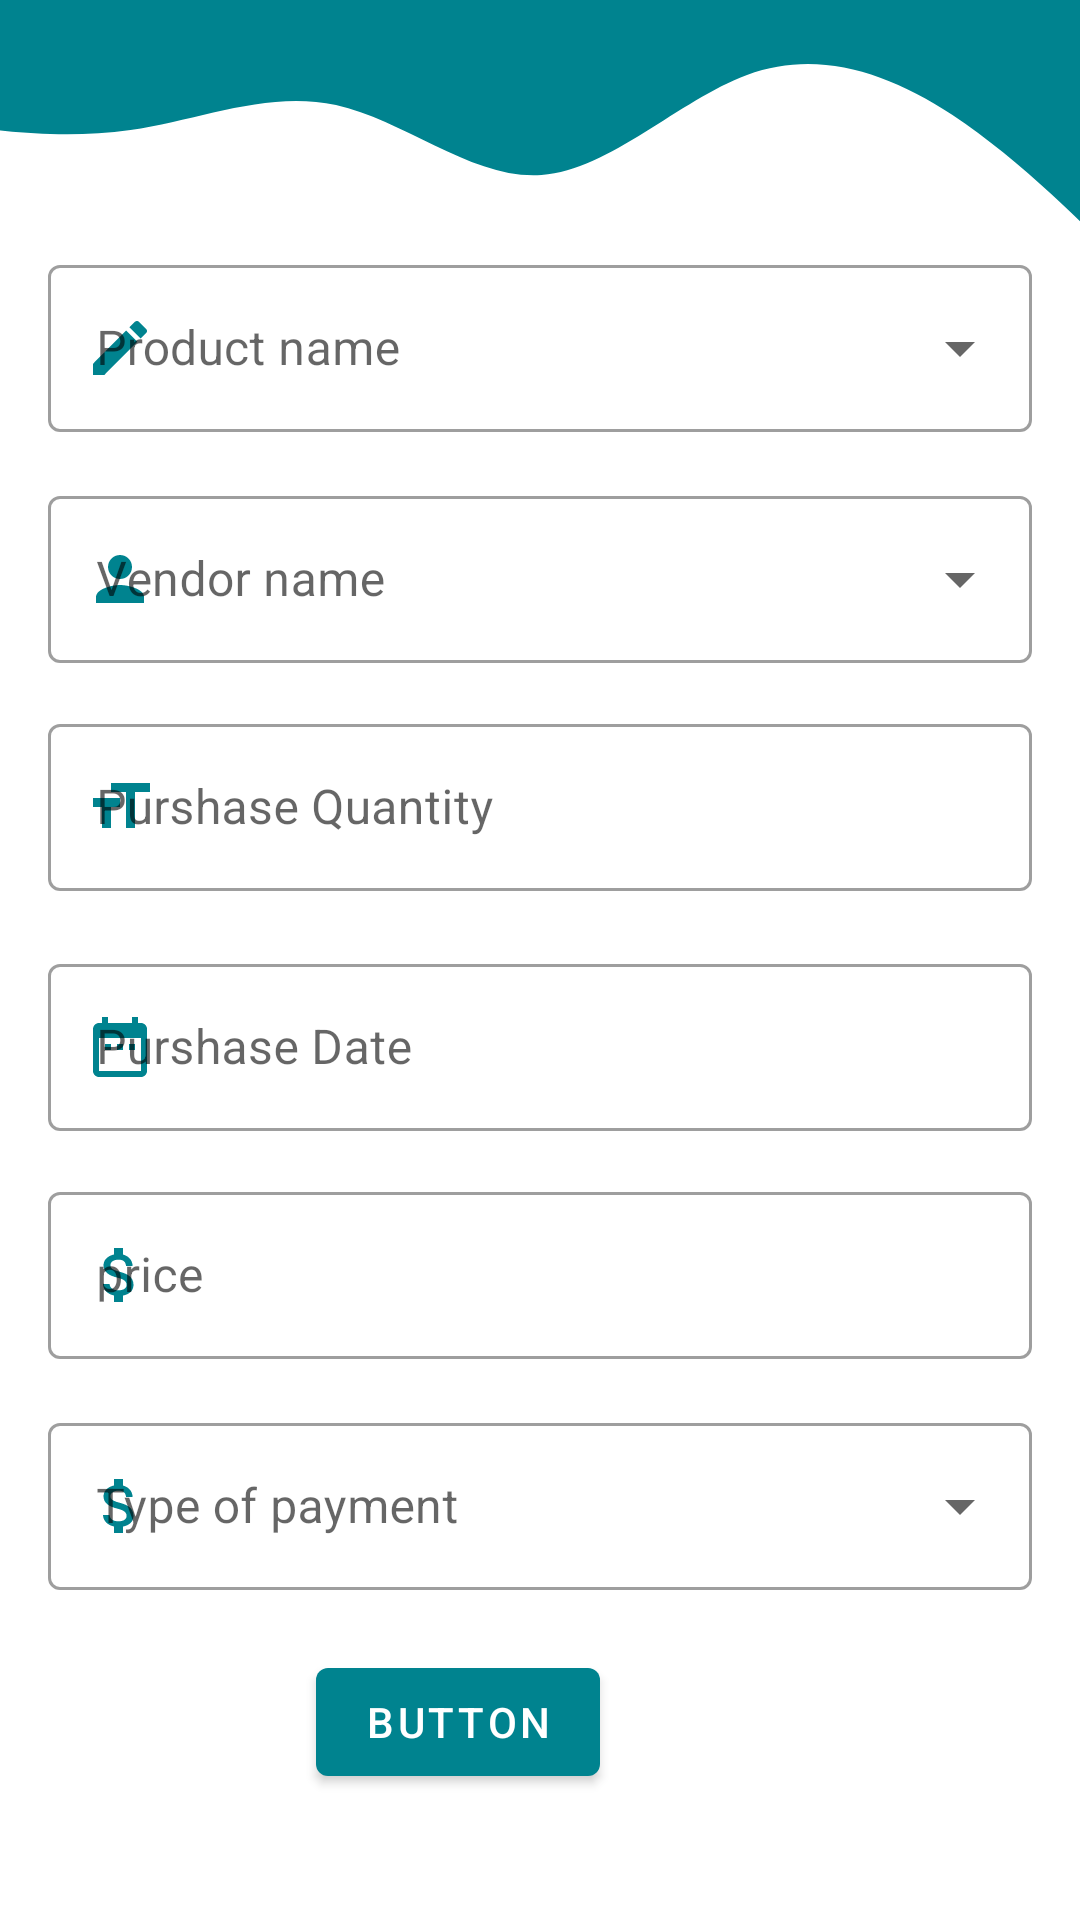

Write the Android layout XML for this screen, with the resource values it uses.
<!-- AndroidManifest.xml: application theme AppTheme -->
<!-- res/layout/activity_main.xml -->
<?xml version="1.0" encoding="utf-8"?>
<androidx.constraintlayout.widget.ConstraintLayout
    xmlns:android="http://schemas.android.com/apk/res/android"
    xmlns:app="http://schemas.android.com/apk/res-auto"
    xmlns:tools="http://schemas.android.com/tools"
    android:layout_width="match_parent"
    android:layout_height="match_parent"
    tools:context=".MainActivity">

    <View
        android:id="@+id/view2"
        android:layout_width="411dp"
        android:layout_height="100dp"
        android:background="@drawable/ic_wave"
        app:layout_constraintEnd_toEndOf="parent"
        app:layout_constraintStart_toStartOf="parent"
        app:layout_constraintTop_toTopOf="parent" />

    <com.google.android.material.textfield.TextInputLayout
        android:id="@+id/textInputLayout2"
        style="@style/Widget.MaterialComponents.TextInputLayout.OutlinedBox.ExposedDropdownMenu"
        android:layout_width="match_parent"
        android:layout_height="wrap_content"
        android:layout_margin="16dp"
        android:layout_marginStart="16dp"
        android:layout_marginEnd="16dp"
        android:layout_marginBottom="48dp"
        android:hint="@string/select"
        app:layout_constraintBottom_toTopOf="@+id/textInputLayout"
        app:layout_constraintEnd_toEndOf="parent"
        app:layout_constraintHorizontal_bias="0.0"
        app:layout_constraintStart_toStartOf="parent"
        app:startIconDrawable="@drawable/ic_baseline_edit_24"
        app:startIconTint="@color/bl"
       >

        <AutoCompleteTextView
            android:id="@+id/auto_complete_txt"
            android:layout_width="match_parent"
            android:layout_height="wrap_content"

            android:inputType="none" />
    </com.google.android.material.textfield.TextInputLayout>

    <com.google.android.material.textfield.TextInputLayout
        android:id="@+id/textInputLayout"
        style="@style/Widget.MaterialComponents.TextInputLayout.OutlinedBox.ExposedDropdownMenu"
        android:layout_width="match_parent"
        android:layout_height="wrap_content"
        android:layout_marginStart="16dp"
        android:layout_marginTop="160dp"
        android:layout_marginEnd="16dp"
        android:hint="@string/select2"
        app:layout_constraintEnd_toEndOf="parent"
        app:layout_constraintHorizontal_bias="0.0"
        app:layout_constraintStart_toStartOf="parent"

        app:layout_constraintTop_toTopOf="parent"
        app:startIconDrawable="@drawable/ic_baseline_personvendor"
        app:startIconTint="@color/bl"
        >

        <AutoCompleteTextView
            android:id="@+id/auto_complete_txt2"
            android:layout_width="match_parent"
            android:layout_height="wrap_content"

            android:inputType="none" />
    </com.google.android.material.textfield.TextInputLayout>

    <com.google.android.material.textfield.TextInputLayout
        android:id="@+id/textInputLayout5"
        style="@style/Widget.MaterialComponents.TextInputLayout.OutlinedBox"
        android:layout_width="match_parent"
        android:layout_height="wrap_content"
        android:layout_marginStart="16dp"
        android:layout_marginTop="236dp"
        android:layout_marginEnd="16dp"
        android:hint="Purshase Quantity"
        app:layout_constraintEnd_toEndOf="parent"
        app:layout_constraintHorizontal_bias="0.0"
        app:layout_constraintStart_toStartOf="parent"
        app:layout_constraintTop_toTopOf="parent"
        app:startIconDrawable="@drawable/ic_baseline_format_size_24"
        app:startIconTint="@color/bl"
       >

        <com.google.android.material.textfield.TextInputEditText
            android:id="@+id/quantity"
            android:layout_width="match_parent"
            android:layout_height="wrap_content"

            android:inputType="none" />
    </com.google.android.material.textfield.TextInputLayout>

    <com.google.android.material.textfield.TextInputLayout
        android:id="@+id/textInputLayout6"
        style="@style/Widget.MaterialComponents.TextInputLayout.OutlinedBox"
        android:layout_width="match_parent"
        android:layout_height="wrap_content"
        android:layout_marginStart="16dp"
        android:layout_marginTop="316dp"
        android:layout_marginEnd="16dp"
        android:hint="Purshase Date"
        app:layout_constraintEnd_toEndOf="parent"
        app:layout_constraintHorizontal_bias="0.0"
        app:layout_constraintStart_toStartOf="parent"
        app:layout_constraintTop_toTopOf="parent"
        app:startIconDrawable="@drawable/ic_baseline_date_range_24"
        app:startIconTint="@color/bl"
        >

        <com.google.android.material.textfield.TextInputEditText
            android:id="@+id/Date"
            android:layout_width="match_parent"
            android:layout_height="wrap_content"

            android:inputType="none" />
    </com.google.android.material.textfield.TextInputLayout>

    <com.google.android.material.textfield.TextInputLayout
        android:id="@+id/textInputLayout4"
        style="@style/Widget.MaterialComponents.TextInputLayout.OutlinedBox"
        android:layout_width="match_parent"
        android:layout_height="wrap_content"
        android:layout_marginStart="16dp"
        android:layout_marginTop="392dp"
        android:layout_marginEnd="16dp"
        android:hint="@string/select4"
        app:layout_constraintEnd_toEndOf="parent"
        app:layout_constraintHorizontal_bias="0.0"
        app:layout_constraintStart_toStartOf="parent"
        app:layout_constraintTop_toTopOf="parent"
        app:startIconDrawable="@drawable/ic_baseline_attach_money_24"
        app:startIconTint="@color/bl"
        app:suffixText="DH"
        app:suffixTextColor="@color/black"
        >

        <com.google.android.material.textfield.TextInputEditText
            android:id="@+id/price"
            android:layout_width="match_parent"
            android:layout_height="wrap_content"

            android:inputType="none" />
    </com.google.android.material.textfield.TextInputLayout>

    <com.google.android.material.textfield.TextInputLayout
        android:id="@+id/textInputLayout3"

        style="@style/Widget.MaterialComponents.TextInputLayout.OutlinedBox.ExposedDropdownMenu"
        android:layout_width="match_parent"

        android:layout_height="wrap_content"
        android:layout_margin="16dp"

        android:layout_marginStart="16dp"
        android:layout_marginEnd="16dp"
        android:hint="@string/select3"

        app:layout_constraintEnd_toEndOf="parent"
        app:layout_constraintHorizontal_bias="0.0"
        app:layout_constraintStart_toStartOf="parent"
        app:layout_constraintTop_toBottomOf="@+id/textInputLayout4"
        app:startIconDrawable="@drawable/ic_baseline_attach_money_24"
        app:startIconTint="@color/bl"
  >

        <AutoCompleteTextView
            android:id="@+id/auto_complete_txt3"
            android:layout_width="match_parent"
            android:layout_height="wrap_content"
            android:inputType="none" />
    </com.google.android.material.textfield.TextInputLayout>

    <Button
        android:id="@+id/button"
        android:layout_width="wrap_content"
        android:layout_height="wrap_content"
        android:layout_marginStart="157dp"
        android:layout_marginTop="20dp"
        android:layout_marginEnd="160dp"
        android:text="Button"
        app:layout_constraintEnd_toEndOf="parent"
        app:layout_constraintHorizontal_bias="1.0"
        app:layout_constraintStart_toStartOf="parent"
        app:layout_constraintTop_toBottomOf="@+id/textInputLayout3" />

</androidx.constraintlayout.widget.ConstraintLayout>
<!-- resources referenced by this layout -->
<resources>
  <color name="bl">#00838F</color>
  <color name="black">#FF000000</color>
  <!-- drawable ic_baseline_attach_money_24 (drawable) -->
  <vector android:height="24dp" android:tint="@color/bl"
      android:viewportHeight="24" android:viewportWidth="24"
      android:width="24dp" xmlns:android="http://schemas.android.com/apk/res/android">
      <path android:fillColor="@android:color/white" android:pathData="M11.8,10.9c-2.27,-0.59 -3,-1.2 -3,-2.15 0,-1.09 1.01,-1.85 2.7,-1.85 1.78,0 2.44,0.85 2.5,2.1h2.21c-0.07,-1.72 -1.12,-3.3 -3.21,-3.81V3h-3v2.16c-1.94,0.42 -3.5,1.68 -3.5,3.61 0,2.31 1.91,3.46 4.7,4.13 2.5,0.6 3,1.48 3,2.41 0,0.69 -0.49,1.79 -2.7,1.79 -2.06,0 -2.87,-0.92 -2.98,-2.1h-2.2c0.12,2.19 1.76,3.42 3.68,3.83V21h3v-2.15c1.95,-0.37 3.5,-1.5 3.5,-3.55 0,-2.84 -2.43,-3.81 -4.7,-4.4z"/>
  </vector>
  <!-- drawable ic_baseline_date_range_24 (drawable) -->
  <vector android:height="24dp" android:tint="@color/bl"
      android:viewportHeight="24" android:viewportWidth="24"
      android:width="24dp" xmlns:android="http://schemas.android.com/apk/res/android">
      <path android:fillColor="@android:color/white" android:pathData="M9,11L7,11v2h2v-2zM13,11h-2v2h2v-2zM17,11h-2v2h2v-2zM19,4h-1L18,2h-2v2L8,4L8,2L6,2v2L5,4c-1.11,0 -1.99,0.9 -1.99,2L3,20c0,1.1 0.89,2 2,2h14c1.1,0 2,-0.9 2,-2L21,6c0,-1.1 -0.9,-2 -2,-2zM19,20L5,20L5,9h14v11z"/>
  </vector>
  <!-- drawable ic_baseline_edit_24 (drawable) -->
  <vector android:height="24dp" android:tint="@color/bl"
      android:viewportHeight="24" android:viewportWidth="24"
      android:width="24dp" xmlns:android="http://schemas.android.com/apk/res/android">
      <path android:fillColor="@android:color/white" android:pathData="M3,17.25V21h3.75L17.81,9.94l-3.75,-3.75L3,17.25zM20.71,7.04c0.39,-0.39 0.39,-1.02 0,-1.41l-2.34,-2.34c-0.39,-0.39 -1.02,-0.39 -1.41,0l-1.83,1.83 3.75,3.75 1.83,-1.83z"/>
  </vector>
  <!-- drawable ic_baseline_format_size_24 (drawable) -->
  <vector android:height="24dp" android:tint="@color/bl"
      android:viewportHeight="24" android:viewportWidth="24"
      android:width="24dp" xmlns:android="http://schemas.android.com/apk/res/android">
      <path android:fillColor="@android:color/white" android:pathData="M9,4v3h5v12h3L17,7h5L22,4L9,4zM3,12h3v7h3v-7h3L12,9L3,9v3z"/>
  </vector>
  <!-- drawable ic_baseline_personvendor (drawable) -->
  <vector android:height="24dp" android:tint="@color/bl"
      android:viewportHeight="24" android:viewportWidth="24"
      android:width="24dp" xmlns:android="http://schemas.android.com/apk/res/android">
      <path android:fillColor="@android:color/white" android:pathData="M12,12c2.21,0 4,-1.79 4,-4s-1.79,-4 -4,-4 -4,1.79 -4,4 1.79,4 4,4zM12,14c-2.67,0 -8,1.34 -8,4v2h16v-2c0,-2.66 -5.33,-4 -8,-4z"/>
  </vector>
  <!-- drawable ic_wave (drawable) -->
  <vector android:height="324.8889dp" android:viewportHeight="320"
      android:viewportWidth="1440" android:width="1462dp" xmlns:android="http://schemas.android.com/apk/res/android">
      <path android:fillColor="@color/bl" android:pathData="M0,128L40,133.3C80,139 160,149 240,138.7C320,128 400,96 480,112C560,128 640,192 720,186.7C800,181 880,107 960,80C1040,53 1120,75 1200,122.7C1280,171 1360,245 1400,282.7L1440,320L1440,0L1400,0C1360,0 1280,0 1200,0C1120,0 1040,0 960,0C880,0 800,0 720,0C640,0 560,0 480,0C400,0 320,0 240,0C160,0 80,0 40,0L0,0Z"/>
  </vector>
  <string name="select">Product name</string>
  <string name="select2">Vendor name</string>
  <string name="select3">Type of payment</string>
  <string name="select4">price</string>
  <style name="AppTheme" parent="Theme.MaterialComponents.Light.DarkActionBar">
          <item name="colorPrimary">@color/bl</item>
          <item name="colorPrimaryDark">@color/colorPrimaryDark</item>
          <item name="colorAccent">@color/bl</item>
      </style>
  <color name="colorPrimaryDark">#000</color>
</resources>
